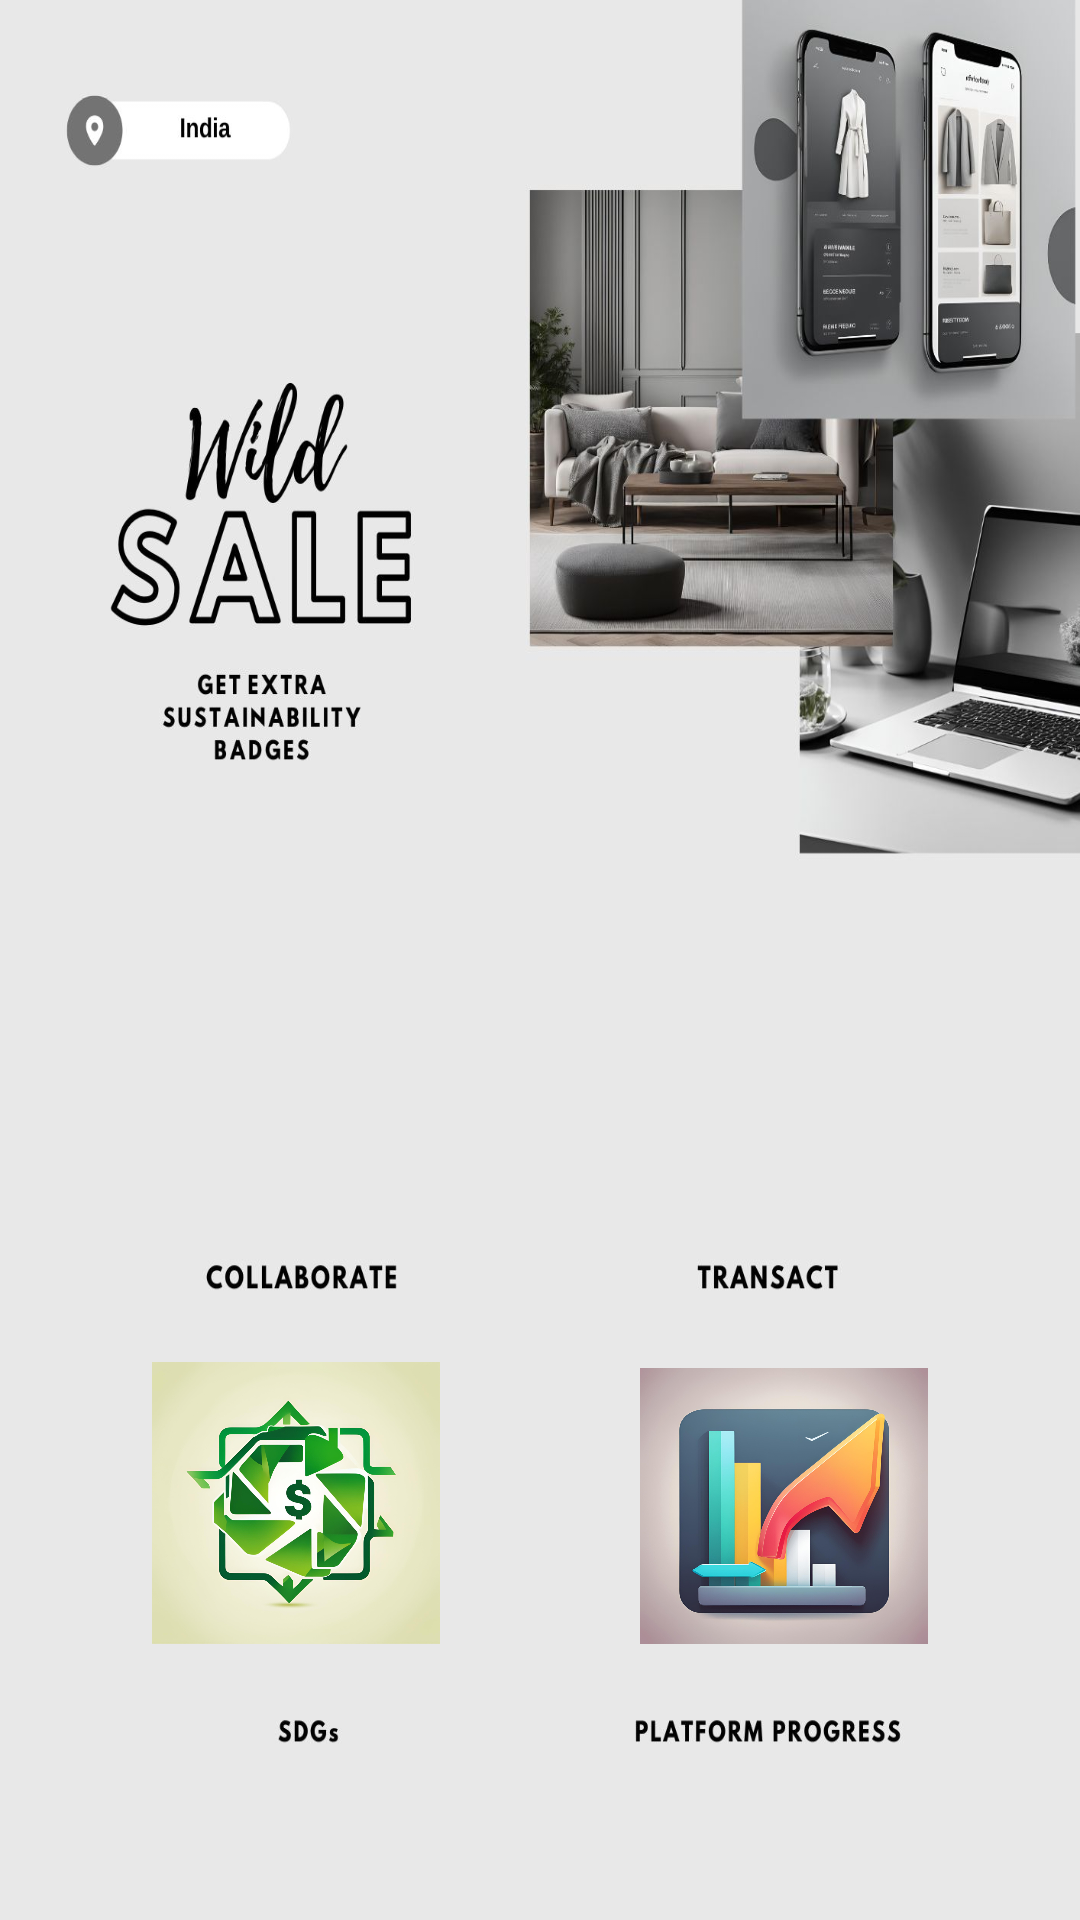

Produce the Android XML layout that renders to this screen, including the resource entries it uses.
<!-- AndroidManifest.xml: application theme Theme.Revive -->
<!-- res/layout/fragment_home.xml -->
<?xml version="1.0" encoding="utf-8"?>
<androidx.constraintlayout.widget.ConstraintLayout
    xmlns:android="http://schemas.android.com/apk/res/android"
    xmlns:app="http://schemas.android.com/apk/res-auto"
    xmlns:tools="http://schemas.android.com/tools"
    android:layout_width="match_parent"
    android:layout_height="match_parent"
    android:background="@drawable/front4">

    
    

    

    

    

    <ImageButton
        android:id="@+id/button1"
        android:layout_width="96dp"
        android:layout_height="94dp"
        android:layout_marginEnd="8dp"
        android:layout_marginBottom="92dp"
        android:background="@drawable/icon1"
        android:contentDescription="@string/button1_description"
        android:scaleType="fitCenter"
        app:layout_constraintBottom_toBottomOf="parent"
        app:layout_constraintEnd_toStartOf="@id/button2"
        app:layout_constraintStart_toStartOf="parent" />

    

    

    <ImageButton
        android:id="@+id/button2"
        android:layout_width="96dp"
        android:layout_height="92dp"
        android:layout_marginStart="8dp"
        android:layout_marginBottom="92dp"
        android:background="@drawable/icon2"
        android:contentDescription="@string/button2_description"
        android:scaleType="fitCenter"
        app:layout_constraintBottom_toBottomOf="parent"
        app:layout_constraintEnd_toEndOf="parent"
        app:layout_constraintStart_toEndOf="@id/button1" />

    <ImageButton
        android:id="@+id/button3"
        android:layout_width="91dp"
        android:layout_height="88dp"
        android:layout_marginEnd="8dp"
        android:layout_marginBottom="76dp"
        android:background="@drawable/icon3"
        android:contentDescription="@string/button3_description"
        android:scaleType="fitCenter"
        app:layout_constraintBottom_toTopOf="@id/button1"
        app:layout_constraintEnd_toStartOf="@id/button4"
        app:layout_constraintHorizontal_bias="0.456"
        app:layout_constraintStart_toStartOf="parent" />

    <ImageButton
        android:id="@+id/button4"
        android:layout_width="93dp"
        android:layout_height="90dp"
        android:layout_marginBottom="76dp"
        android:background="@drawable/icon4"
        android:contentDescription="@string/button4_description"
        android:scaleType="fitCenter"
        app:layout_constraintBottom_toTopOf="@id/button2"
        app:layout_constraintEnd_toEndOf="parent"
        app:layout_constraintHorizontal_bias="0.777"
        app:layout_constraintStart_toStartOf="parent" /> 

</androidx.constraintlayout.widget.ConstraintLayout>
<!-- resources referenced by this layout -->
<resources>
  <!-- drawable front4: jpg bitmap (drawable, 147664 bytes) -->
  <!-- drawable icon1: png bitmap (drawable, 521645 bytes) -->
  <!-- drawable icon2: png bitmap (drawable, 528546 bytes) -->
  <string name="button1_description">Description for Button 1</string>
  <string name="button2_description">Description for Button 2</string>
  <string name="button3_description">Description for Button 3</string>
  <string name="button4_description">Description for Button 4</string>
  <style name="Theme.Revive" parent="Theme.AppCompat.Light.DarkActionBar" />
</resources>
